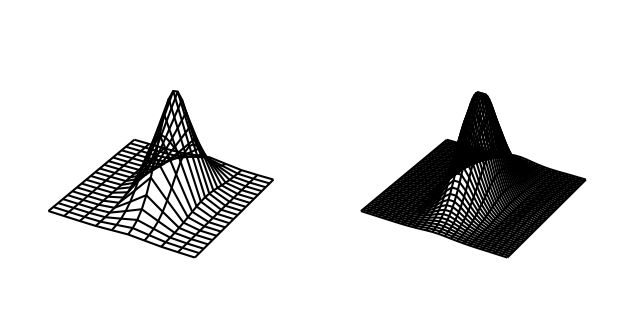

Source code (Python):
import numpy as np
from scipy.interpolate import RectBivariateSpline
import matplotlib.pyplot as plt
from mpl_toolkits.mplot3d import Axes3D

# Regularly-spaced, coarse grid
dx, dy = 0.4, 0.4
xmax, ymax = 2, 4
x = np.arange(-xmax, xmax, dx)
y = np.arange(-ymax, ymax, dy)
X, Y = np.meshgrid(x, y)
Z = np.exp(-(2*X)**2 - (Y/2)**2)

interp_spline = RectBivariateSpline(y, x, Z)

# Regularly-spaced, fine grid
dx2, dy2 = 0.16, 0.16
x2 = np.arange(-xmax, xmax, dx2)
y2 = np.arange(-ymax, ymax, dy2)
X2, Y2 = np.meshgrid(x2,y2)
Z2 = interp_spline(y2, x2)

fig, ax = plt.subplots(nrows=1, ncols=2, subplot_kw={'projection': '3d'})
ax[0].plot_wireframe(X, Y, Z, color='k')

ax[1].plot_wireframe(X2, Y2, Z2, color='k')
for axes in ax:
    axes.set_zlim(-0.2,1)
    axes.set_axis_off()

fig.tight_layout()
plt.show()